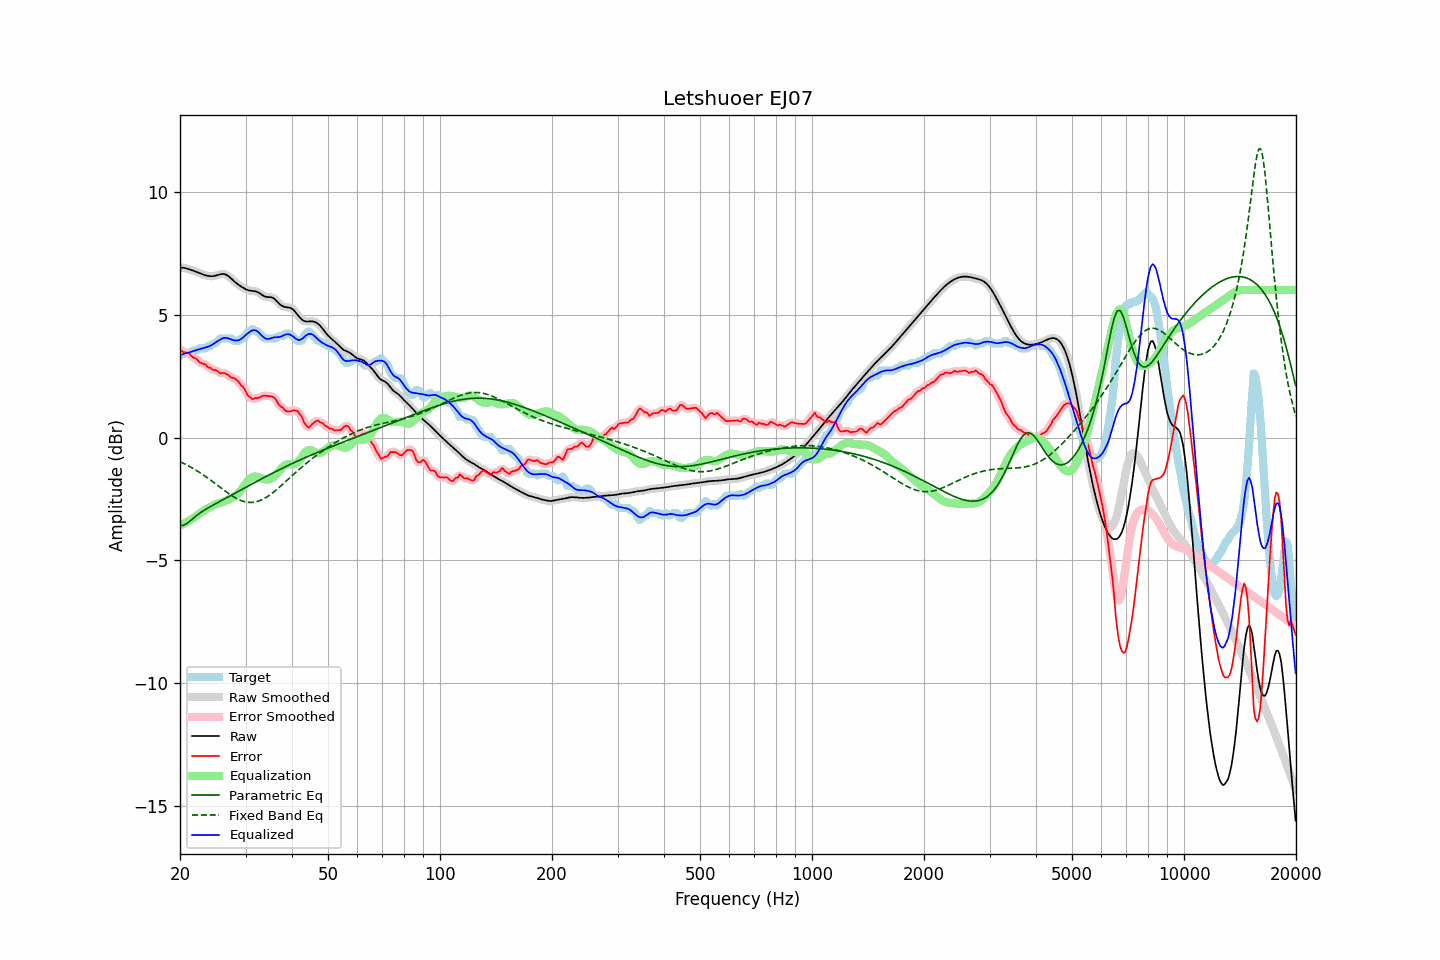

The table this chart was drawn from, first rows:
frequency, raw, error, smoothed, error_smoothed, equalization, parametric_eq, fixed_band_eq, equalized_raw, equalized_smoothed, target
20.00, 6.92, 3.59, 6.92, 3.58, -3.57, -3.58, -0.98, 3.35, 3.35, 3.33
20.20, 6.92, 3.53, 6.92, 3.54, -3.54, -3.58, -1.01, 3.37, 3.37, 3.38
20.40, 6.91, 3.48, 6.91, 3.50, -3.51, -3.58, -1.04, 3.39, 3.40, 3.43
20.61, 6.90, 3.47, 6.90, 3.47, -3.48, -3.55, -1.08, 3.42, 3.42, 3.43
20.81, 6.88, 3.45, 6.88, 3.45, -3.45, -3.51, -1.11, 3.43, 3.44, 3.43
21.02, 6.86, 3.43, 6.86, 3.43, -3.41, -3.46, -1.14, 3.45, 3.45, 3.43
21.23, 6.84, 3.40, 6.84, 3.39, -3.37, -3.41, -1.18, 3.47, 3.47, 3.44
21.44, 6.82, 3.33, 6.82, 3.33, -3.33, -3.35, -1.22, 3.49, 3.49, 3.49
21.66, 6.80, 3.27, 6.80, 3.28, -3.29, -3.30, -1.25, 3.51, 3.51, 3.53
21.87, 6.77, 3.24, 6.77, 3.24, -3.24, -3.24, -1.29, 3.53, 3.53, 3.53
22.09, 6.75, 3.22, 6.75, 3.20, -3.19, -3.19, -1.33, 3.55, 3.55, 3.53
22.31, 6.72, 3.15, 6.72, 3.14, -3.14, -3.14, -1.37, 3.58, 3.57, 3.57
22.54, 6.69, 3.06, 6.69, 3.08, -3.10, -3.09, -1.41, 3.59, 3.59, 3.63
22.76, 6.67, 3.04, 6.67, 3.04, -3.06, -3.05, -1.45, 3.61, 3.61, 3.63
22.99, 6.64, 3.01, 6.64, 3.01, -3.01, -3.00, -1.50, 3.63, 3.63, 3.63
23.22, 6.62, 2.99, 6.62, 2.99, -2.97, -2.96, -1.54, 3.65, 3.65, 3.63
23.45, 6.60, 2.97, 6.60, 2.95, -2.93, -2.92, -1.59, 3.67, 3.67, 3.63
23.69, 6.58, 2.89, 6.58, 2.90, -2.89, -2.88, -1.63, 3.69, 3.69, 3.69
23.92, 6.57, 2.84, 6.57, 2.86, -2.86, -2.84, -1.68, 3.71, 3.71, 3.73
24.16, 6.56, 2.83, 6.56, 2.81, -2.83, -2.81, -1.73, 3.74, 3.74, 3.73
24.40, 6.57, 2.77, 6.57, 2.78, -2.79, -2.77, -1.78, 3.78, 3.78, 3.80
24.65, 6.57, 2.74, 6.57, 2.76, -2.75, -2.73, -1.83, 3.82, 3.82, 3.83
24.89, 6.59, 2.76, 6.59, 2.73, -2.72, -2.70, -1.88, 3.86, 3.86, 3.83
25.14, 6.60, 2.71, 6.60, 2.70, -2.70, -2.66, -1.93, 3.91, 3.91, 3.89
25.39, 6.62, 2.66, 6.62, 2.67, -2.68, -2.63, -1.98, 3.95, 3.95, 3.96
25.65, 6.64, 2.61, 6.64, 2.63, -2.66, -2.59, -2.03, 3.99, 3.99, 4.03
25.91, 6.65, 2.62, 6.65, 2.62, -2.64, -2.56, -2.08, 4.02, 4.02, 4.03
26.16, 6.66, 2.63, 6.65, 2.62, -2.61, -2.52, -2.12, 4.05, 4.04, 4.03
26.43, 6.64, 2.61, 6.64, 2.61, -2.58, -2.49, -2.17, 4.06, 4.06, 4.03
26.69, 6.61, 2.58, 6.61, 2.58, -2.56, -2.45, -2.22, 4.05, 4.05, 4.03
26.96, 6.57, 2.54, 6.57, 2.54, -2.54, -2.42, -2.27, 4.04, 4.04, 4.03
27.23, 6.52, 2.49, 6.52, 2.49, -2.51, -2.38, -2.31, 4.01, 4.01, 4.03
27.50, 6.46, 2.43, 6.46, 2.45, -2.48, -2.35, -2.36, 3.98, 3.99, 4.03
27.77, 6.40, 2.43, 6.40, 2.42, -2.44, -2.31, -2.40, 3.96, 3.96, 3.98
28.05, 6.34, 2.41, 6.34, 2.40, -2.39, -2.27, -2.44, 3.95, 3.95, 3.93
28.33, 6.29, 2.36, 6.29, 2.37, -2.34, -2.24, -2.47, 3.95, 3.95, 3.93
28.62, 6.24, 2.31, 6.24, 2.30, -2.28, -2.20, -2.51, 3.95, 3.95, 3.93
28.90, 6.19, 2.23, 6.19, 2.22, -2.22, -2.17, -2.54, 3.97, 3.97, 3.96
29.19, 6.15, 2.12, 6.14, 2.15, -2.13, -2.13, -2.56, 4.01, 4.01, 4.03
29.48, 6.10, 2.07, 6.10, 2.07, -2.04, -2.10, -2.59, 4.06, 4.06, 4.03
29.78, 6.07, 1.99, 6.07, 1.97, -1.95, -2.06, -2.61, 4.12, 4.12, 4.07
30.08, 6.03, 1.87, 6.03, 1.86, -1.86, -2.02, -2.62, 4.18, 4.18, 4.16
30.38, 6.01, 1.72, 6.01, 1.75, -1.77, -1.99, -2.63, 4.23, 4.24, 4.28
30.68, 5.99, 1.66, 5.99, 1.66, -1.70, -1.95, -2.64, 4.28, 4.29, 4.33
30.99, 5.97, 1.63, 5.97, 1.60, -1.65, -1.92, -2.64, 4.33, 4.33, 4.35
31.30, 5.97, 1.56, 5.97, 1.59, -1.61, -1.88, -2.64, 4.36, 4.36, 4.41
31.61, 5.96, 1.58, 5.96, 1.58, -1.59, -1.85, -2.63, 4.37, 4.37, 4.38
31.93, 5.95, 1.62, 5.95, 1.59, -1.59, -1.81, -2.62, 4.36, 4.36, 4.33
32.24, 5.93, 1.60, 5.93, 1.61, -1.60, -1.78, -2.61, 4.33, 4.32, 4.33
32.57, 5.90, 1.62, 5.89, 1.62, -1.62, -1.74, -2.58, 4.27, 4.27, 4.28
32.89, 5.85, 1.64, 5.85, 1.65, -1.65, -1.71, -2.56, 4.21, 4.21, 4.21
33.22, 5.81, 1.68, 5.81, 1.68, -1.67, -1.67, -2.53, 4.14, 4.14, 4.13
33.55, 5.76, 1.70, 5.77, 1.70, -1.68, -1.64, -2.50, 4.08, 4.08, 4.06
33.89, 5.73, 1.70, 5.74, 1.70, -1.70, -1.60, -2.46, 4.04, 4.04, 4.03
34.23, 5.72, 1.69, 5.72, 1.70, -1.71, -1.57, -2.42, 4.01, 4.01, 4.03
34.57, 5.71, 1.68, 5.72, 1.69, -1.70, -1.53, -2.38, 4.01, 4.01, 4.03
34.92, 5.71, 1.68, 5.71, 1.68, -1.69, -1.50, -2.33, 4.03, 4.02, 4.03
35.27, 5.70, 1.67, 5.70, 1.67, -1.66, -1.47, -2.28, 4.05, 4.05, 4.03
35.62, 5.68, 1.65, 5.67, 1.65, -1.61, -1.43, -2.23, 4.07, 4.07, 4.03
35.97, 5.63, 1.60, 5.63, 1.59, -1.55, -1.40, -2.18, 4.08, 4.08, 4.03
... 635 more rows
